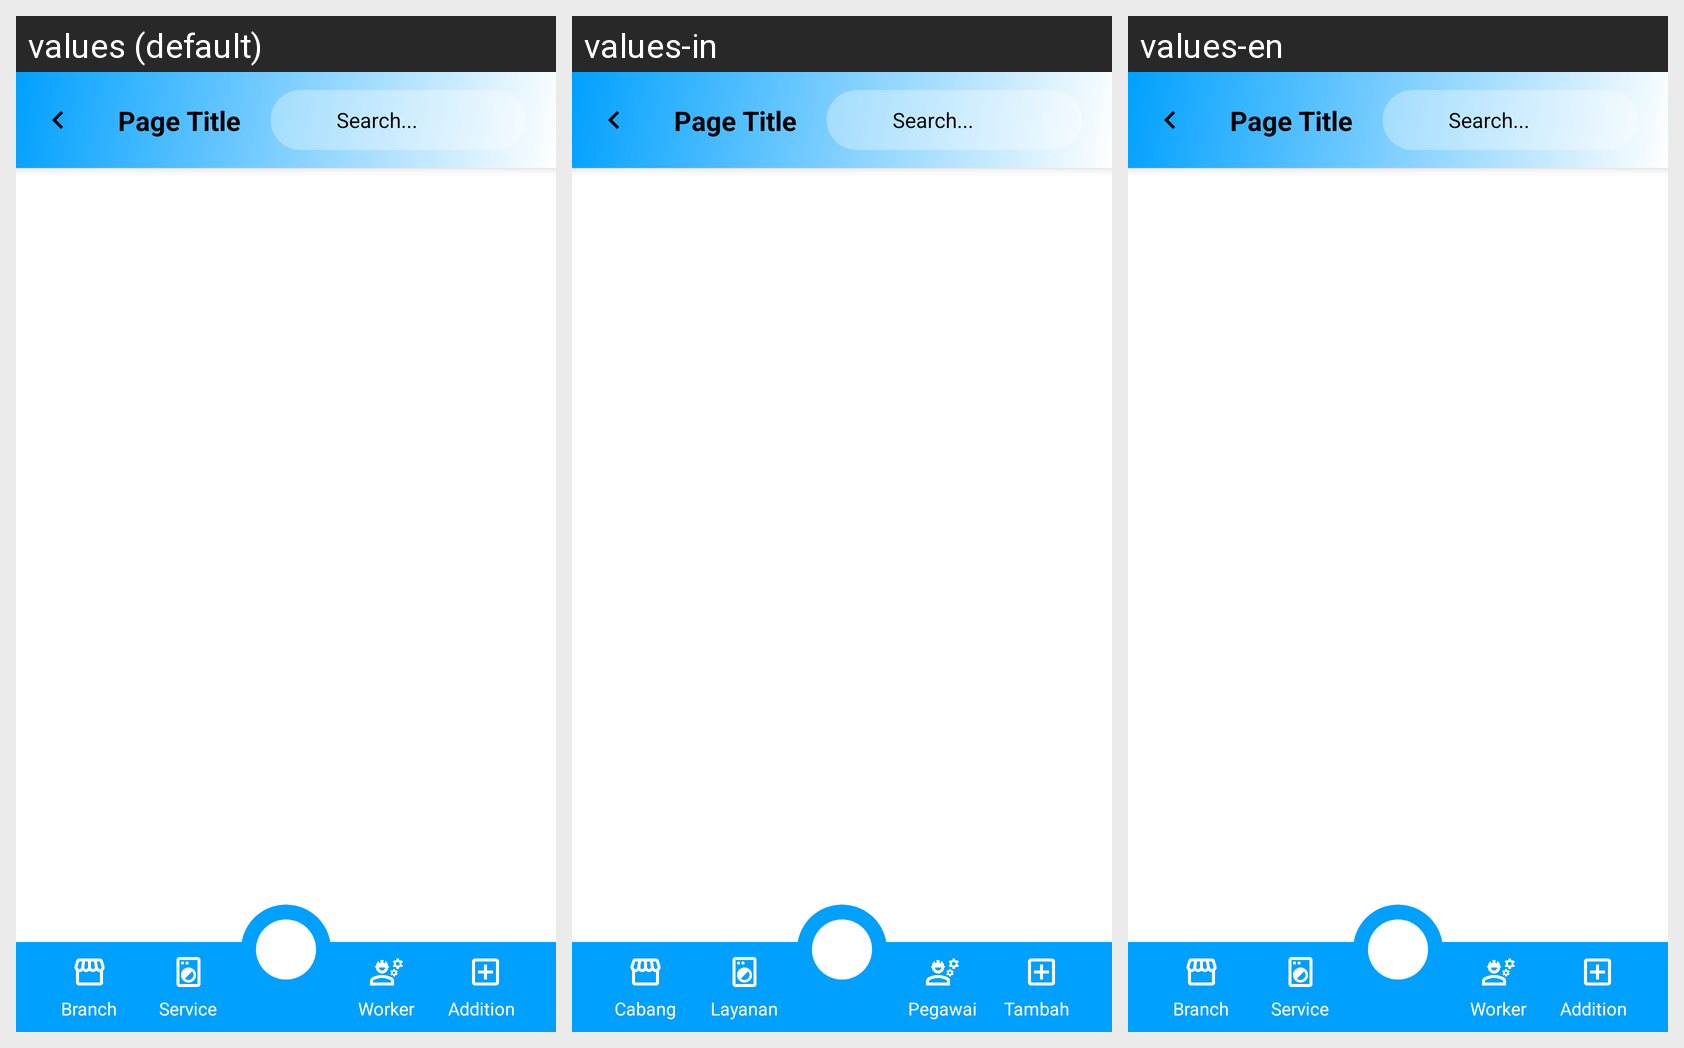

For this localized Android screen grid, give each drawn string resource with its value in every locale shown.
Android screen res/layout/activity_data_pelanggan.xml rendered under 3 locales, left to right: values (default), values-in, values-en. Device: Nexus 5 (rendered at 1080×1920; each locale shown at half size, 540×960, under a caption strip naming it); theme Theme.MyApp.WithActionBar.
Strings drawn on this screen, with the default value and each locale's value (text and hints the layout hard-codes, and strings that could not be matched under every locale, appear in the picture but are not listed):

Cabang
  values: Branch
  values-in: Cabang
  values-en: Branch

Layanan
  values: Service
  values-in: Layanan
  values-en: Service

Pegawai
  values: Worker
  values-in: Pegawai
  values-en: Worker

Tambahan
  values: Additional
  values-in: Tambahan
  values-en: Additional
